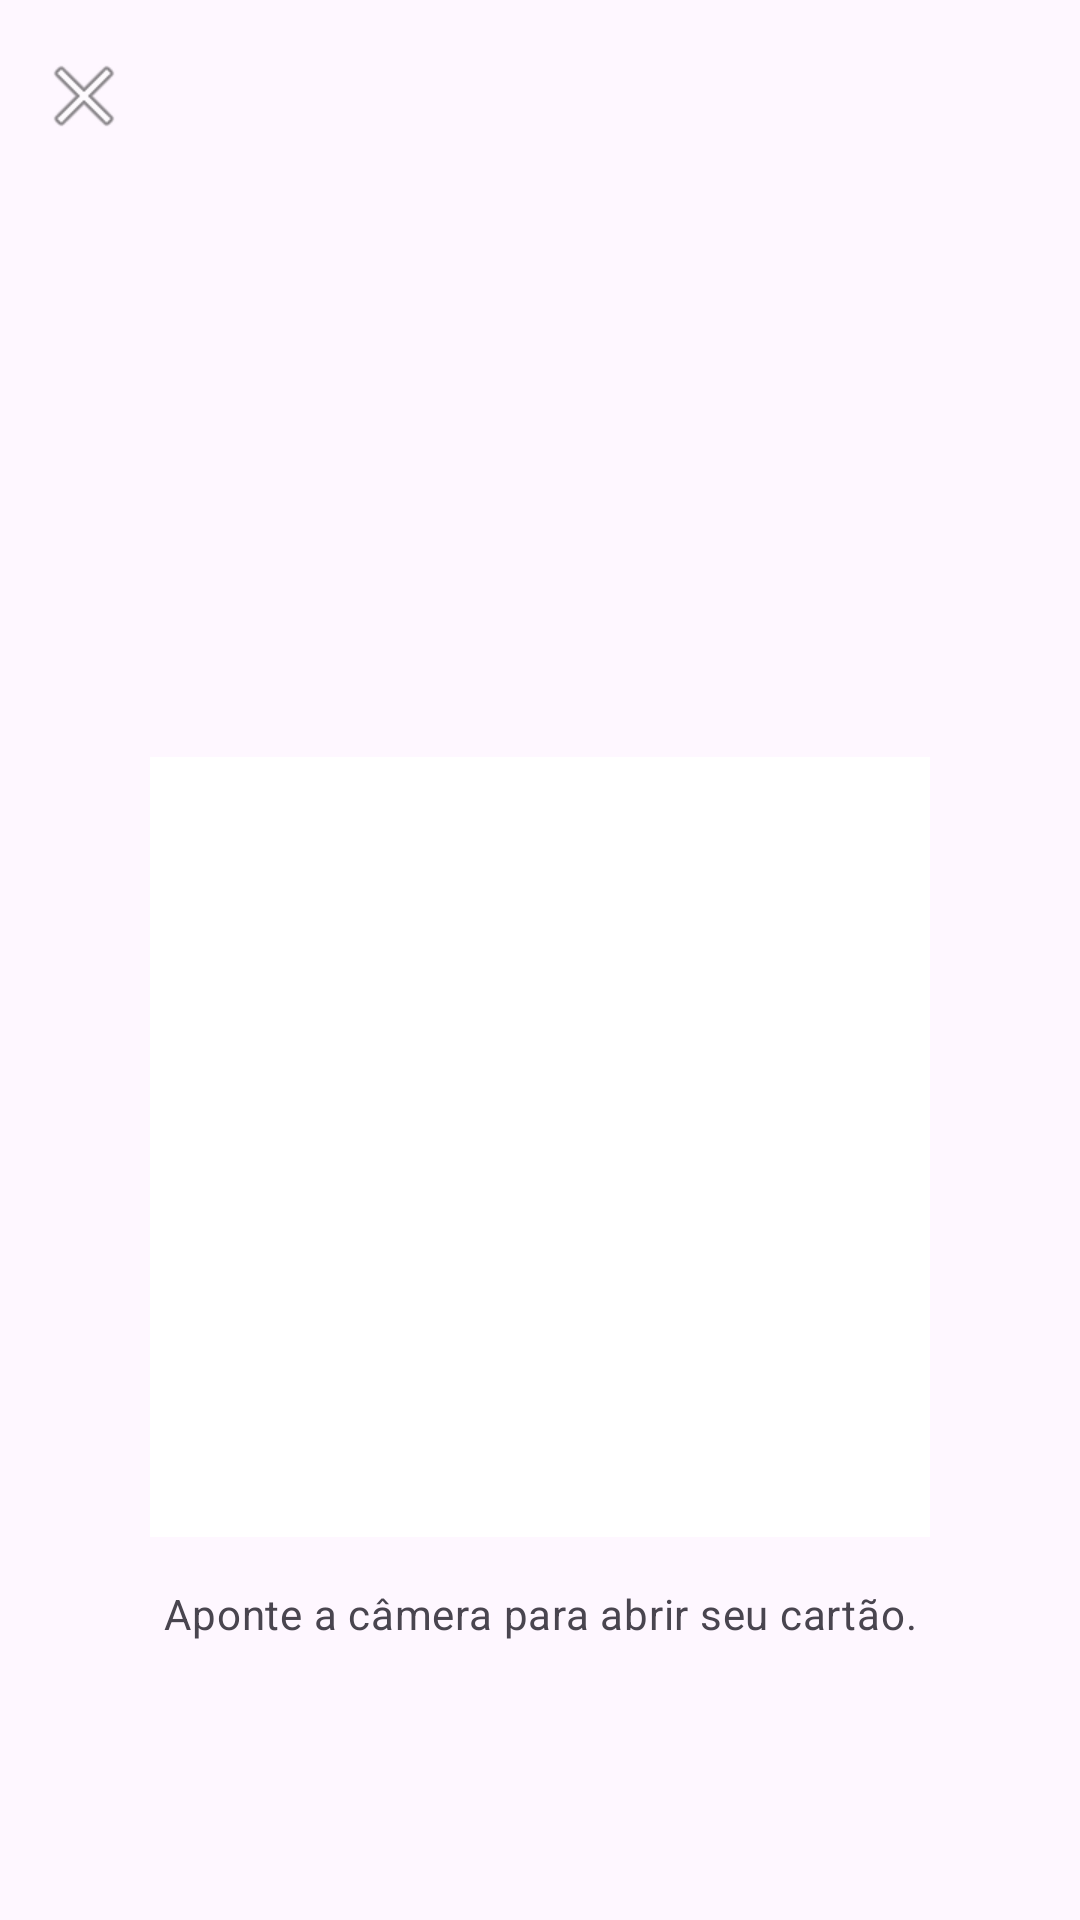

This screen was rendered from an Android layout file. Write that file and the resources it references.
<!-- AndroidManifest.xml: activity theme Theme.TransfiraNow -->
<!-- res/layout/activity_card_result.xml -->
<?xml version="1.0" encoding="utf-8"?>
<LinearLayout xmlns:android="http://schemas.android.com/apk/res/android"
    xmlns:app="http://schemas.android.com/apk/res-auto"
    android:layout_width="match_parent"
    android:layout_height="match_parent"
    android:orientation="vertical">

    <com.google.android.material.appbar.MaterialToolbar
        android:id="@+id/toolbar"
        android:layout_width="match_parent"
        android:layout_height="wrap_content"
        app:navigationIcon="@android:drawable/ic_menu_close_clear_cancel"
        app:titleCentered="true" />

    <androidx.core.widget.NestedScrollView
        android:layout_width="match_parent"
        android:layout_height="match_parent"
        android:fillViewport="true">

        <LinearLayout
            android:layout_width="match_parent"
            android:layout_height="wrap_content"
            android:orientation="vertical"
            android:gravity="center_horizontal"
            android:padding="24dp">

            <ImageView
                android:id="@+id/photoImage"
                android:layout_width="96dp"
                android:layout_height="96dp"
                android:scaleType="centerCrop"
                android:contentDescription="@string/photo_desc"
                android:background="@android:color/transparent" />

            <TextView
                android:id="@+id/nameText"
                android:layout_width="match_parent"
                android:layout_height="wrap_content"
                android:gravity="center"
                android:paddingTop="16dp"
                android:paddingBottom="20dp"
                android:textAppearance="?attr/textAppearanceHeadlineSmall" />

            <ImageView
                android:id="@+id/qrImage"
                android:layout_width="260dp"
                android:layout_height="260dp"
                android:contentDescription="@string/qr_desc"
                android:background="@android:color/white"
                android:padding="12dp" />

            <TextView
                android:layout_width="match_parent"
                android:layout_height="wrap_content"
                android:gravity="center"
                android:paddingTop="16dp"
                android:text="@string/qr_hint"
                android:textAppearance="?attr/textAppearanceBodyMedium"
                android:textColor="?attr/colorOnSurfaceVariant" />
        </LinearLayout>
    </androidx.core.widget.NestedScrollView>
</LinearLayout>
<!-- resources referenced by this layout -->
<resources>
  <string name="photo_desc">Foto do usuário</string>
  <string name="qr_desc">QR Code</string>
  <string name="qr_hint">Aponte a câmera para abrir seu cartão.</string>
  <style name="Theme.TransfiraNow" parent="Theme.Material3.DayNight">
          <item name="android:statusBarColor">@android:color/transparent</item>
          <item name="android:navigationBarColor">@android:color/transparent</item>
          <item name="android:windowLightStatusBar" tools:targetApi="23">true</item>
      </style>
</resources>
